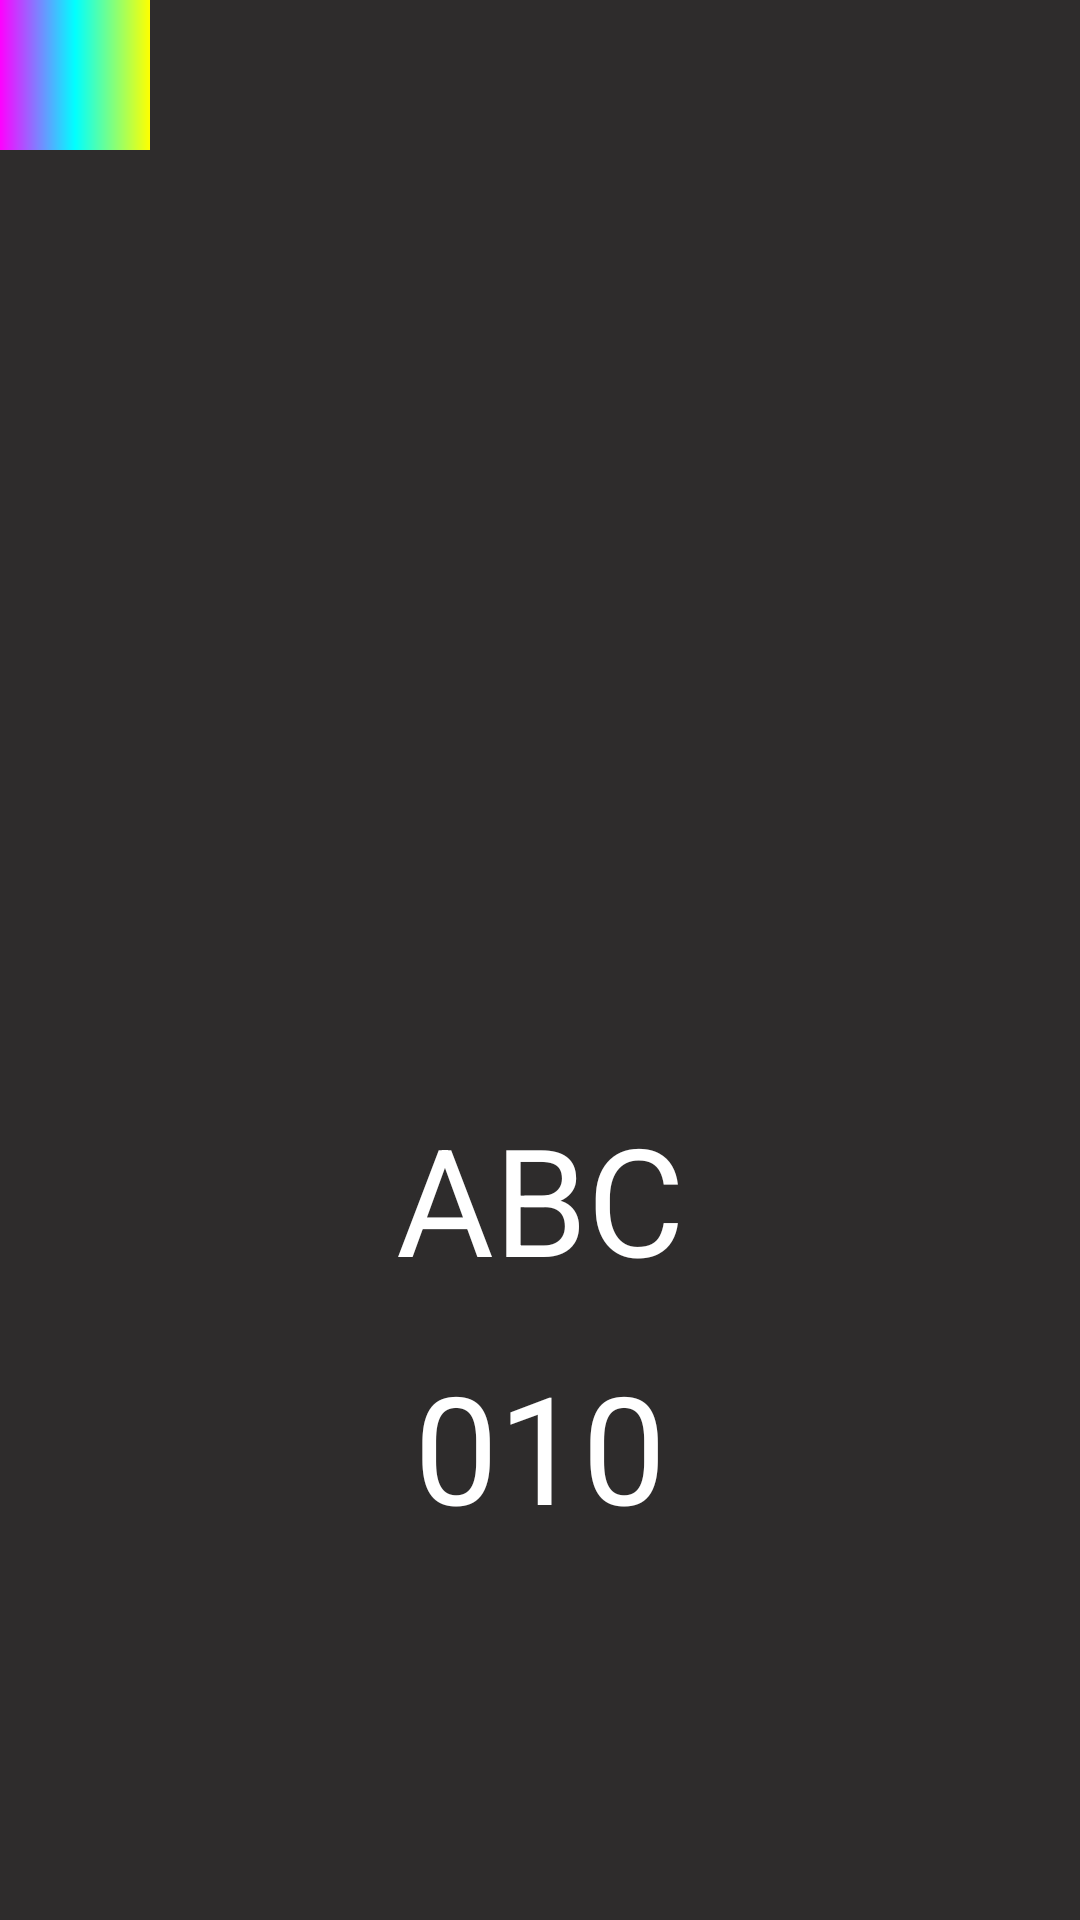

The Android layout XML behind this screen, and the referenced resources:
<!-- AndroidManifest.xml: application theme MyTheme -->
<!-- res/layout/activity_phone_book_detail.xml -->
<?xml version="1.0" encoding="utf-8"?>
<LinearLayout xmlns:android="http://schemas.android.com/apk/res/android"
    xmlns:app="http://schemas.android.com/apk/res-auto"
    xmlns:tools="http://schemas.android.com/tools"
    android:layout_width="match_parent"
    android:layout_height="match_parent"
    android:background="#2E2C2C"
    android:orientation="vertical"
    tools:context=".PhoneBookDetailActivity">

    <ImageView
        android:id="@+id/back"
        android:layout_width="50dp"
        android:layout_height="50dp"
        android:scaleType="centerCrop"
        android:src="@drawable/grad"
        />

    <ImageView
        android:layout_width="match_parent"
        android:layout_height="300dp"
        android:layout_marginBottom="16dp"
        android:src="@mipmap/ic_launcher"
        />

    <TextView
        android:id="@+id/person_detail_name"
        android:layout_width="match_parent"
        android:layout_height="wrap_content"
        android:layout_marginBottom="16dp"
        android:gravity="center"
        android:text="ABC"
        android:textColor="#FFFFFF"
        android:textSize="50dp"
        />

    <TextView
        android:id="@+id/person_detail_number"
        android:layout_width="match_parent"
        android:layout_height="wrap_content"
        android:layout_marginBottom="16dp"
        android:gravity="center"
        android:text="010"
        android:textColor="#FFFFFF"
        android:textSize="50dp"

        />
</LinearLayout>
<!-- resources referenced by this layout -->
<resources>
  <!-- drawable grad (drawable) -->
  <?xml version="1.0" encoding="utf-8"?>
  <shape xmlns:android="http://schemas.android.com/apk/res/android"
      android:shape="rectangle">
  
      <gradient
          android:angle="180"
          android:centerColor="#00FFFF"
          android:endColor="#FF00FF"
          android:startColor="#FFFF00"
          />
  
  </shape>
  <style name="MyTheme" parent="Theme.AppCompat.Light.DarkActionBar">
          
          <item name="colorPrimary">@color/colorPrimary</item>
          <item name="colorPrimaryDark">@color/textview_color</item>
          <item name="colorAccent">@color/colorAccent</item>
          <item name="windowNoTitle">true</item>
      </style>
  <color name="colorPrimary">#6200EE</color>
  <color name="textview_color">#E91000</color>
  <color name="colorAccent">#03DAC5</color>
</resources>
